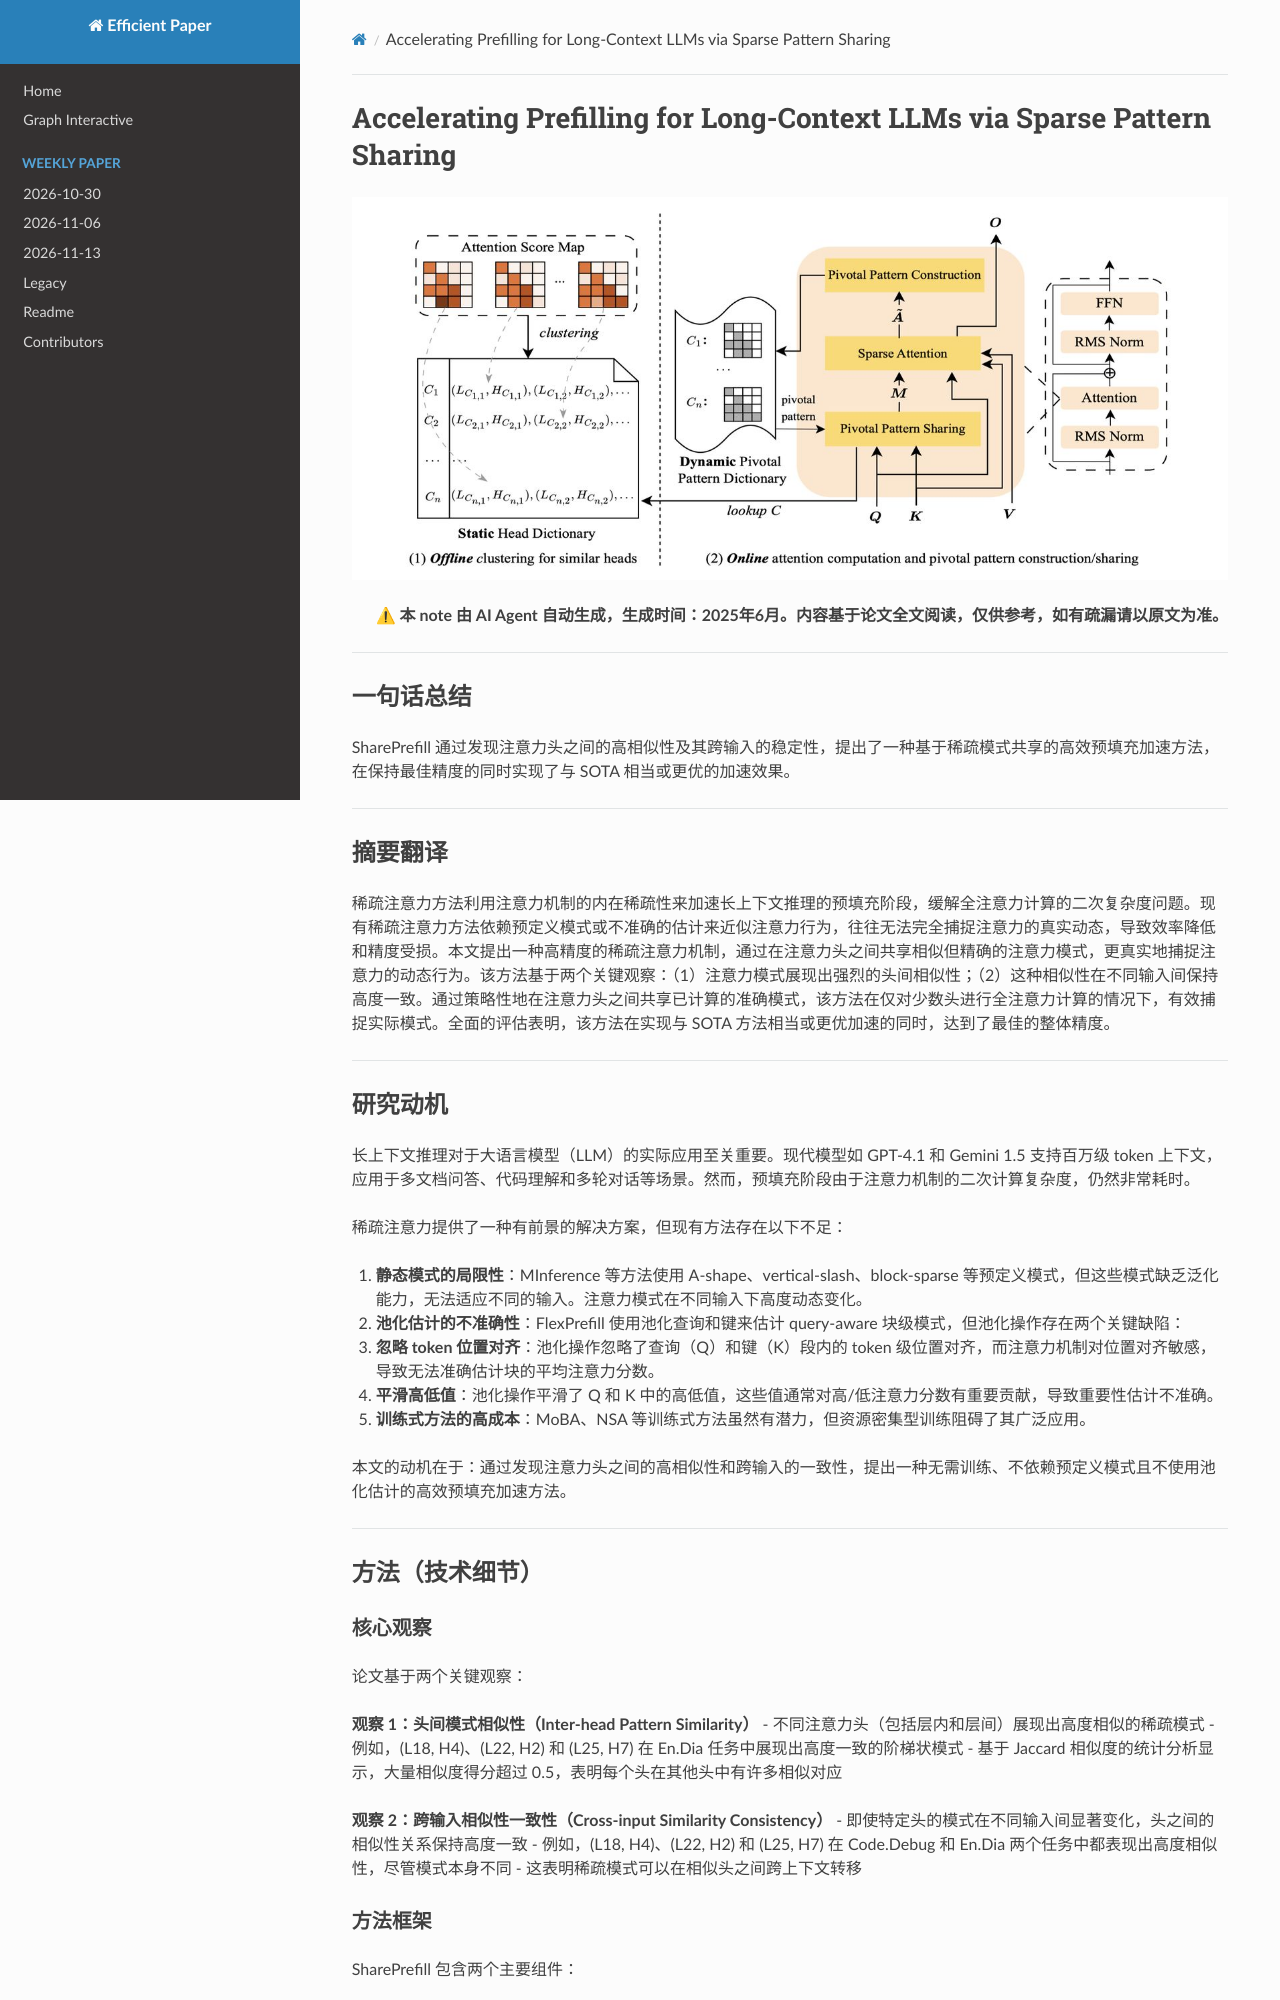

repository: hustzxd/EfficientPaper · page: notes/2025/SharePrefill/note/index.html · generator: mkdocs

# Accelerating Prefilling for Long-Context LLMs via Sparse Pattern Sharing

![](fig3.png)

## Abstract

Sparse attention methods exploit the inherent sparsity in attention to speed
up the prefilling phase of long-context inference, mitigating the quadratic
complexity of full attention computation. While existing sparse attention
methods rely on predefined patterns or inaccurate estimations to approximate
attention behavior, they often fail to fully capture the true dynamics of
attention, resulting in reduc
